Dataset: train_split (GitHub, Shivam-uva/plant-disease-detection). Classes: apple apple scab, apple black rot, apple cedar apple rust, apple healthy, blueberry healthy, cherry powdery mildew, cherry healthy, corn cercospora leaf spot gray leaf spot, corn common rust, corn northern leaf blight, corn healthy, grape black rot, grape esca black measles, grape leaf blight (isariopsis leaf spot), grape healthy, orange huanglongbing citrus greening, peach bacterial spot, peach healthy, bell pepper bacterial spot, bell pepper healthy, potato early blight, potato late blight, potato healthy, raspberry healthy, soybean healthy, squash powdery mildew, strawberry leaf scorch, strawberry healthy, tomato bacterial spot, tomato early blight, tomato late blight, tomato leaf mold, tomato septoria leaf spot, tomato spider mites two spotted spider mite, tomato target spot, tomato yellow leaf curl virus, tomato mosaic virus, tomato healthy.

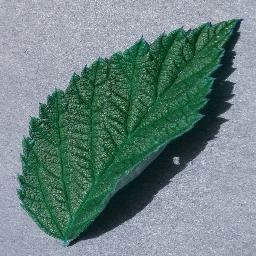
Label: raspberry healthy

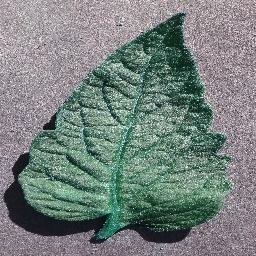
Label: tomato healthy

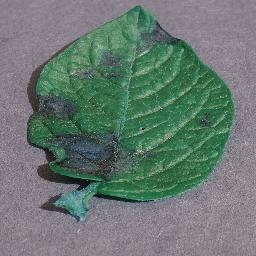
Label: potato late blight

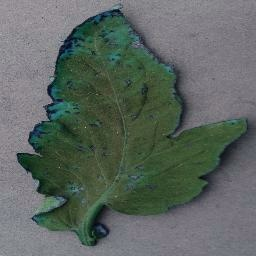
Label: tomato bacterial spot

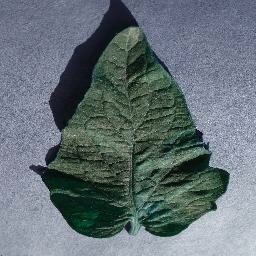
Label: tomato spider mites two spotted spider mite

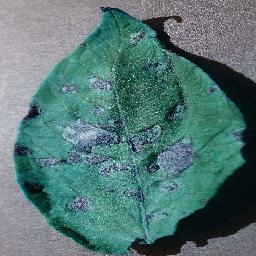
Label: potato early blight
